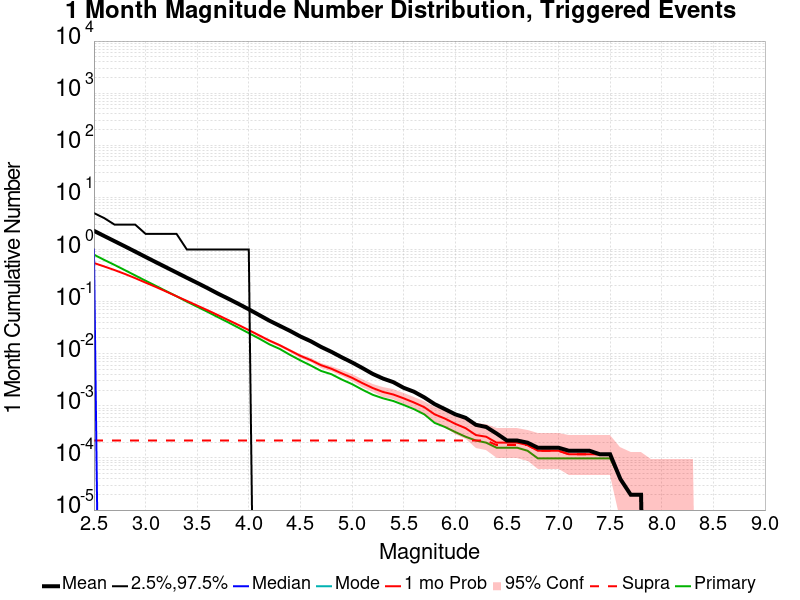

Source data for this figure (header and first rows):
Mag, Mean, 2.5 %ile, 97.5 %ile, Median, Mode, 1 mo Probability, 1 mo Supra-Seis Prob, Primary Aftershocks Mean
2.5, 2.284, 0.0, 5.0, 1.0, 0.0, 0.5511, 2.1611001E-4, 0.7962
2.6, 1.813, 0.0, 4.0, 0.0, 0.0, 0.4726, 2.1611001E-4, 0.6307
2.7, 1.444, 0.0, 3.0, 0.0, 0.0, 0.4028, 2.1611001E-4, 0.5055
2.8, 1.149, 0.0, 3.0, 0.0, 0.0, 0.3394, 2.1611001E-4, 0.4013
2.9, 0.9111, 0.0, 3.0, 0.0, 0.0, 0.2819, 2.1611001E-4, 0.3179
3.0, 0.7204, 0.0, 2.0, 0.0, 0.0, 0.2315, 2.1611001E-4, 0.2517
3.1, 0.5713, 0.0, 2.0, 0.0, 0.0, 0.191, 2.1611001E-4, 0.2004
3.2, 0.4543, 0.0, 2.0, 0.0, 0.0, 0.1559, 2.1611001E-4, 0.1593
3.3, 0.3613, 0.0, 2.0, 0.0, 0.0, 0.1268, 2.1611001E-4, 0.1266
3.4, 0.2869, 0.0, 1.0, 0.0, 0.0, 0.1032, 2.1611001E-4, 0.09982
3.5, 0.2291, 0.0, 1.0, 0.0, 0.0, 0.08407, 2.1611001E-4, 0.07972
3.6, 0.1817, 0.0, 1.0, 0.0, 0.0, 0.06819, 2.1611001E-4, 0.06371
3.7, 0.1428, 0.0, 1.0, 0.0, 0.0, 0.05513, 2.1611001E-4, 0.05041
3.8, 0.1142, 0.0, 1.0, 0.0, 0.0, 0.04434, 2.1611001E-4, 0.04006
3.9, 0.09051, 0.0, 1.0, 0.0, 0.0, 0.0356, 2.1611001E-4, 0.03157
4.0, 0.07116, 0.0, 1.0, 0.0, 0.0, 0.02841, 2.1611001E-4, 0.02485
4.1, 0.0554, 0.0, 0.0, 0.0, 0.0, 0.02251, 2.1611001E-4, 0.01957
4.2, 0.04305, 0.0, 0.0, 0.0, 0.0, 0.01786, 2.1611001E-4, 0.01513
4.3, 0.03434, 0.0, 0.0, 0.0, 0.0, 0.01456, 2.1611001E-4, 0.01236
4.4, 0.02741, 0.0, 0.0, 0.0, 0.0, 0.01151, 2.1611001E-4, 0.009489
4.5, 0.02141, 0.0, 0.0, 0.0, 0.0, 0.009116, 2.1611001E-4, 0.007446
4.6, 0.01739, 0.0, 0.0, 0.0, 0.0, 0.007544, 2.1611001E-4, 0.005953
4.7, 0.01352, 0.0, 0.0, 0.0, 0.0, 0.006031, 2.1611001E-4, 0.004676
4.8, 0.01088, 0.0, 0.0, 0.0, 0.0, 0.005147, 2.1611001E-4, 0.004047
4.9, 0.008546, 0.0, 0.0, 0.0, 0.0, 0.004204, 2.1611001E-4, 0.003202
5.0, 0.006817, 0.0, 0.0, 0.0, 0.0, 0.003458, 2.1611001E-4, 0.002613
5.1, 0.005324, 0.0, 0.0, 0.0, 0.0, 0.002731, 2.1611001E-4, 0.002043
5.2, 0.004106, 0.0, 0.0, 0.0, 0.0, 0.0022, 2.1611001E-4, 0.001631
5.3, 0.00334, 0.0, 0.0, 0.0, 0.0, 0.001847, 2.1611001E-4, 0.001395
5.4, 0.002849, 0.0, 0.0, 0.0, 0.0, 0.00165, 2.1611001E-4, 0.001238
5.5, 0.00222, 0.0, 0.0, 0.0, 0.0, 0.001395, 2.1611001E-4, 0.001041
5.6, 0.001866, 0.0, 0.0, 0.0, 0.0, 0.001159, 2.1611001E-4, 8.6444005E-4
5.7, 0.001454, 0.0, 0.0, 0.0, 0.0, 9.430255E-4, 2.1611001E-4, 6.876228E-4
5.8, 0.001081, 0.0, 0.0, 0.0, 0.0, 6.876228E-4, 2.1611001E-4, 4.7151276E-4
5.9, 8.6444005E-4, 0.0, 0.0, 0.0, 0.0, 5.697446E-4, 2.1611001E-4, 3.9292732E-4
6.0, 6.876228E-4, 0.0, 0.0, 0.0, 0.0, 4.518664E-4, 2.1611001E-4, 3.1434186E-4
6.1, 5.89391E-4, 0.0, 0.0, 0.0, 0.0, 3.7328096E-4, 2.1611001E-4, 2.5540276E-4
6.2, 4.3222003E-4, 0.0, 0.0, 0.0, 0.0, 2.7504913E-4, 2.1611001E-4, 2.1611001E-4
6.3, 3.9292732E-4, 0.0, 0.0, 0.0, 0.0, 2.5540276E-4, 2.1611001E-4, 1.9646366E-4
6.4, 2.946955E-4, 0.0, 0.0, 0.0, 0.0, 1.9646366E-4, 1.768173E-4, 1.5717093E-4
6.5, 2.1611001E-4, 0.0, 0.0, 0.0, 0.0, 1.9646366E-4, 1.768173E-4, 1.5717093E-4
6.6, 2.1611001E-4, 0.0, 0.0, 0.0, 0.0, 1.9646366E-4, 1.768173E-4, 1.5717093E-4
6.7, 1.9646366E-4, 0.0, 0.0, 0.0, 0.0, 1.768173E-4, 1.768173E-4, 1.3752456E-4
6.8, 1.5717093E-4, 0.0, 0.0, 0.0, 0.0, 1.3752456E-4, 1.3752456E-4, 9.823183E-5
6.9, 1.5717093E-4, 0.0, 0.0, 0.0, 0.0, 1.3752456E-4, 1.3752456E-4, 9.823183E-5
7.0, 1.5717093E-4, 0.0, 0.0, 0.0, 0.0, 1.3752456E-4, 1.3752456E-4, 9.823183E-5
7.1, 1.3752456E-4, 0.0, 0.0, 0.0, 0.0, 1.1787819E-4, 1.1787819E-4, 9.823183E-5
7.2, 1.3752456E-4, 0.0, 0.0, 0.0, 0.0, 1.1787819E-4, 1.1787819E-4, 9.823183E-5
7.3, 1.3752456E-4, 0.0, 0.0, 0.0, 0.0, 1.1787819E-4, 1.1787819E-4, 9.823183E-5
7.4, 1.1787819E-4, 0.0, 0.0, 0.0, 0.0, 1.1787819E-4, 1.1787819E-4, 9.823183E-5
7.5, 1.1787819E-4, 0.0, 0.0, 0.0, 0.0, 1.1787819E-4, 1.1787819E-4, 9.823183E-5
7.6, 3.9292732E-5, 0.0, 0.0, 0.0, 0.0, 3.9292732E-5, 3.9292732E-5, 3.9292732E-5
7.7, 1.9646366E-5, 0.0, 0.0, 0.0, 0.0, 1.9646366E-5, 1.9646366E-5, 1.9646366E-5
7.8, 1.9646366E-5, 0.0, 0.0, 0.0, 0.0, 1.9646366E-5, 1.9646366E-5, 1.9646366E-5
7.9, 0.0, 0.0, 0.0, 0.0, 0.0, 0.0, 0.0, 0.0
8.0, 0.0, 0.0, 0.0, 0.0, 0.0, 0.0, 0.0, 0.0
8.1, 0.0, 0.0, 0.0, 0.0, 0.0, 0.0, 0.0, 0.0
8.2, 0.0, 0.0, 0.0, 0.0, 0.0, 0.0, 0.0, 0.0
8.3, 0.0, 0.0, 0.0, 0.0, 0.0, 0.0, 0.0, 0.0
8.4, 0.0, 0.0, 0.0, 0.0, 0.0, 0.0, 0.0, 0.0
... 6 more rows
